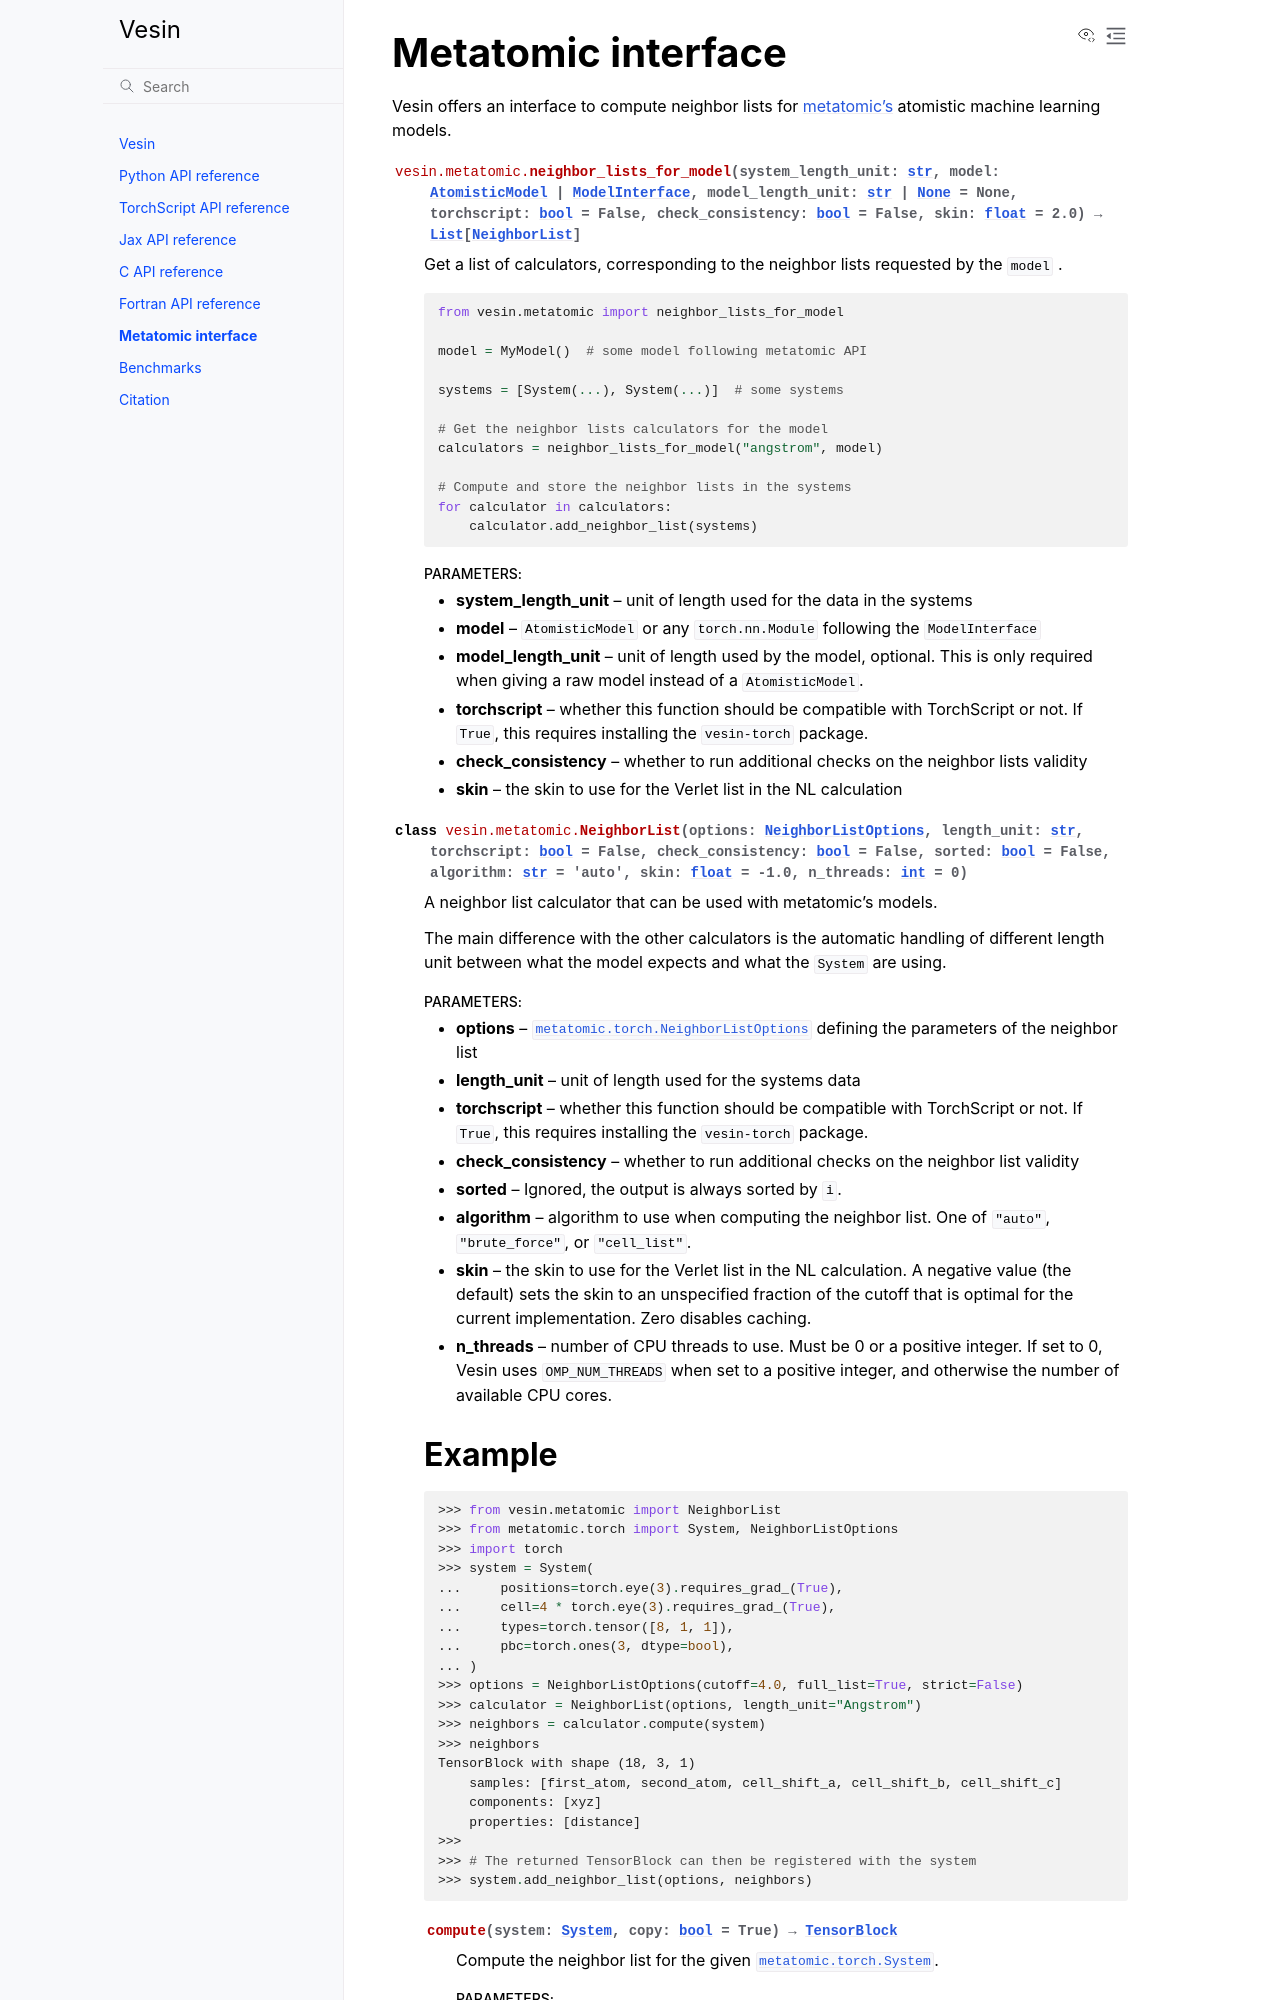

repository: Luthaf/vesin · page: latest/metatomic.html · generator: sphinx

.. _metatomic-api:

Metatomic interface
===================

Vesin offers an interface to compute neighbor lists for `metatomic's
<https://docs.metatensor.org/metatomic/>`_ atomistic machine learning models.
